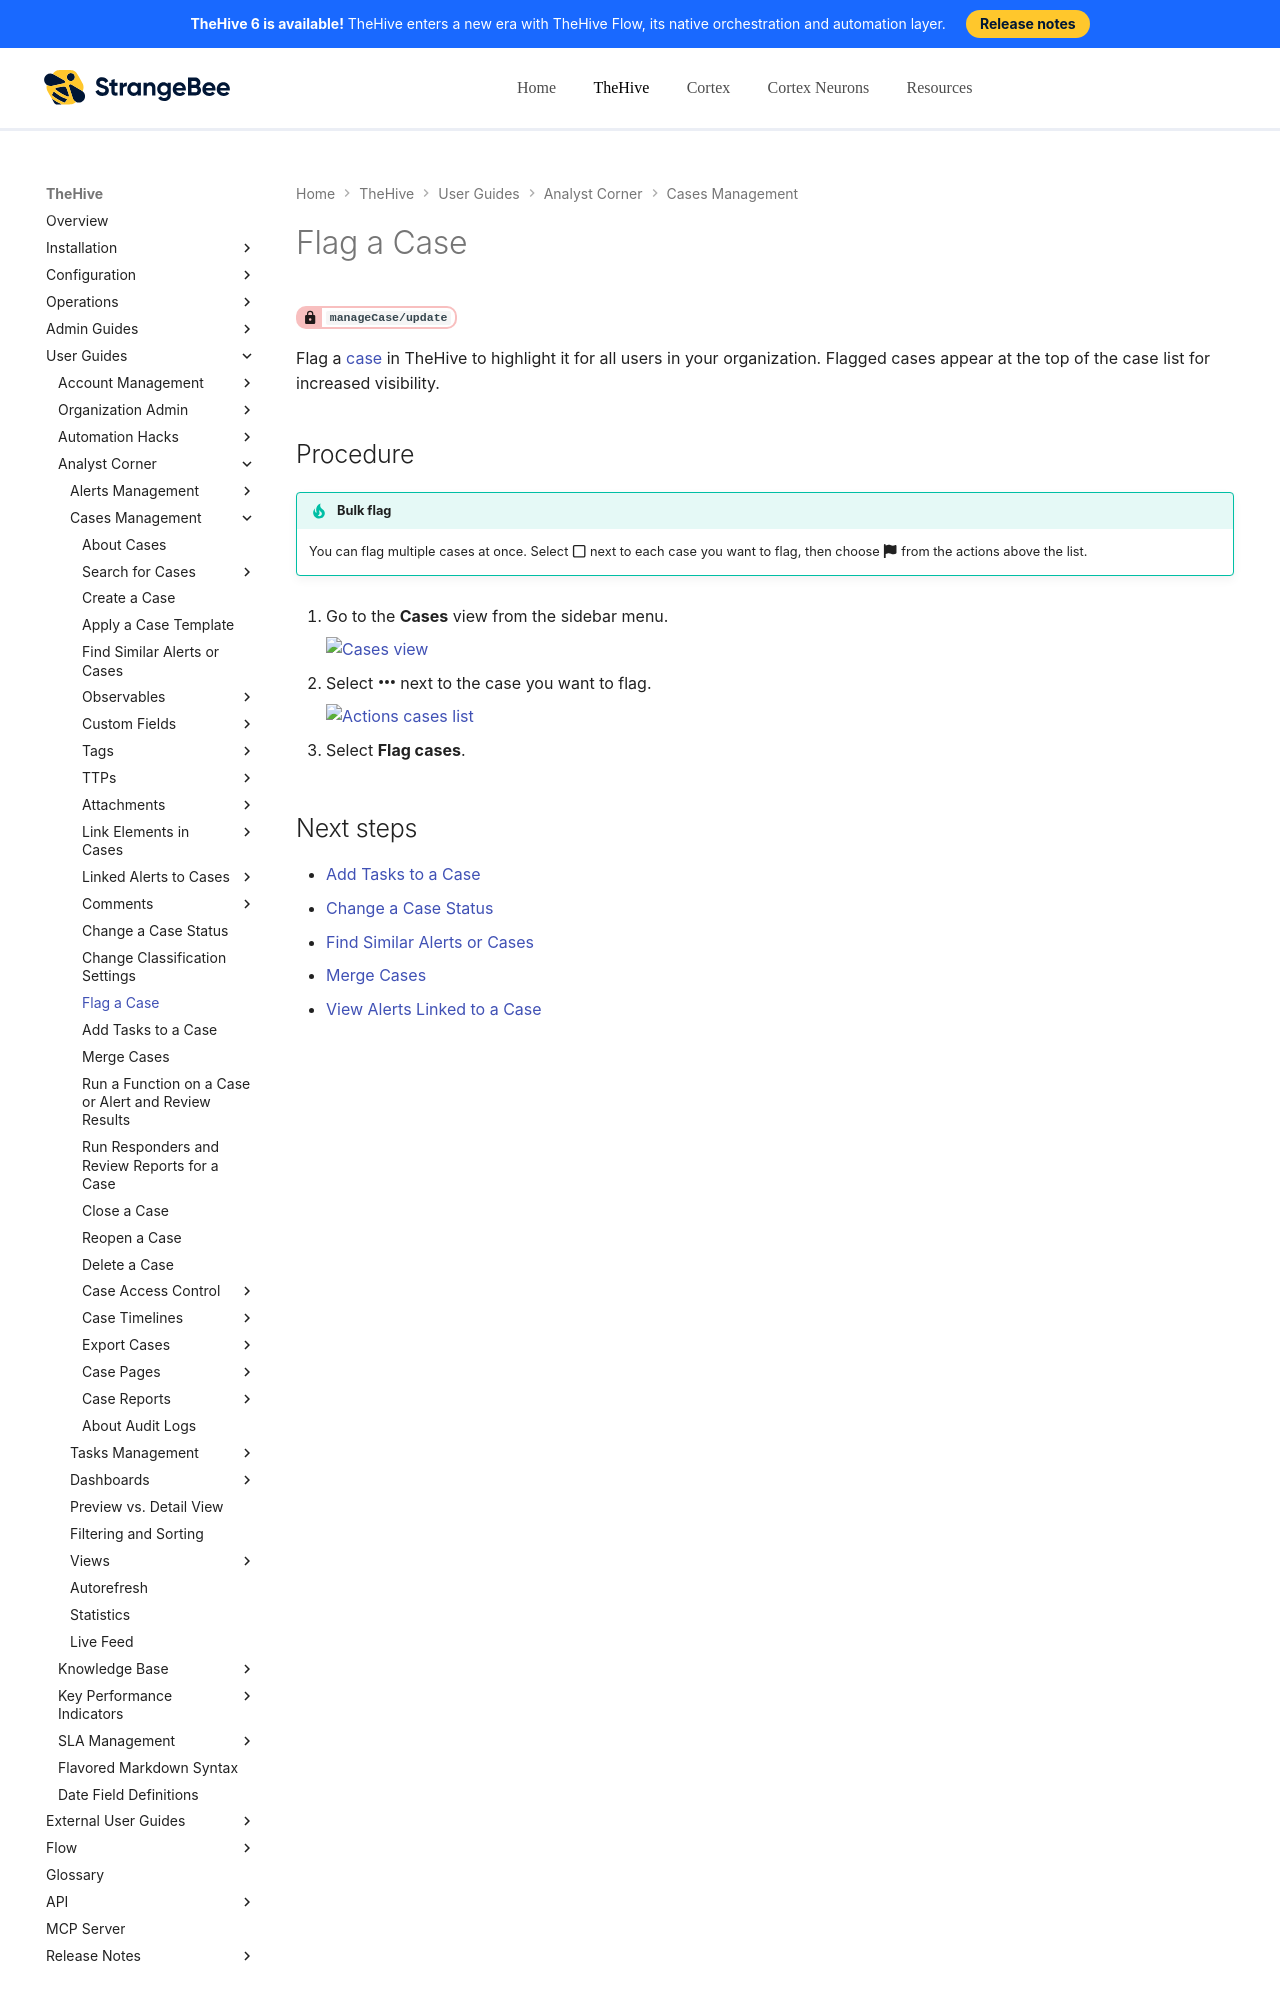

repository: StrangeBeeCorp/docs · page: thehive/user-guides/analyst-corner/cases/flag-a-case/index.html · generator: mkdocs

# Flag a Case

<!-- md:permission `manageCase/update` -->

Flag a [case](about-cases.md) in TheHive to highlight it for all users in your organization. Flagged cases appear at the top of the case list for increased visibility.

<h2>Procedure</h2>

!!! tip "Bulk flag"
    You can flag multiple cases at once. Select :fontawesome-regular-square: next to each case you want to flag, then choose :fontawesome-solid-flag: from the actions above the list.

1. {% include-markdown "includes/cases-view-go-to.md" %}

2. Select :fontawesome-solid-ellipsis: next to the case you want to flag.

    ![Actions cases list](../../../images/user-guides/analyst-corner/cases/actions-case-list.png)
